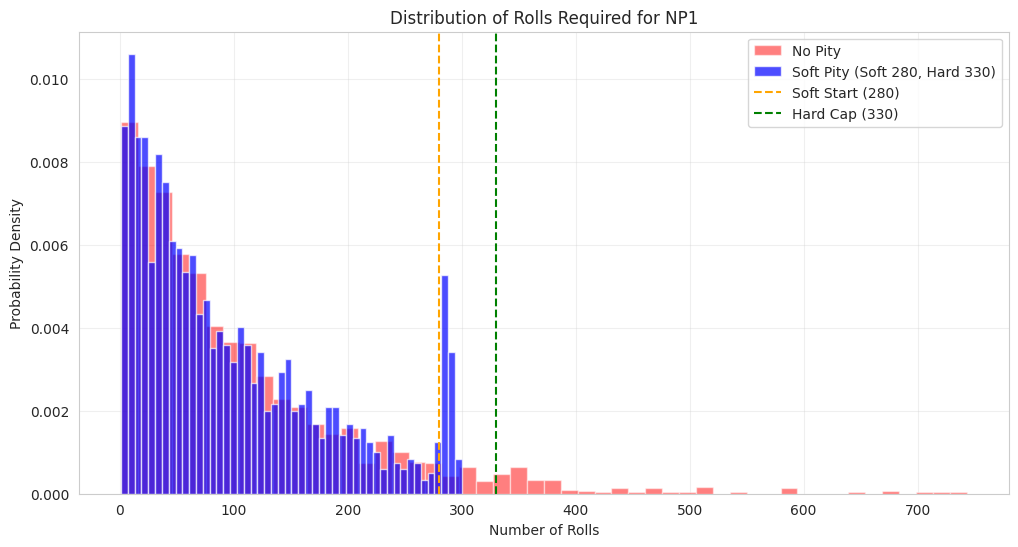
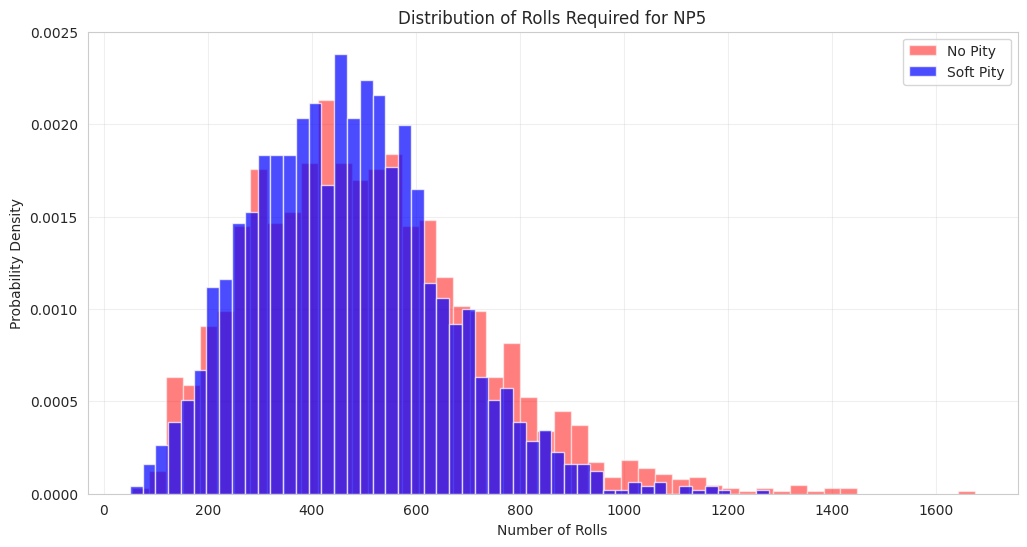
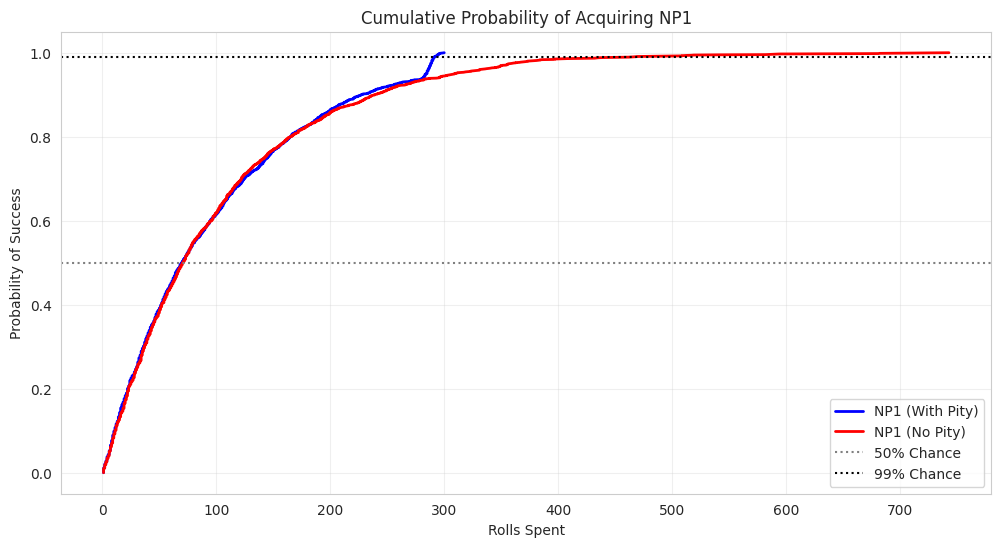
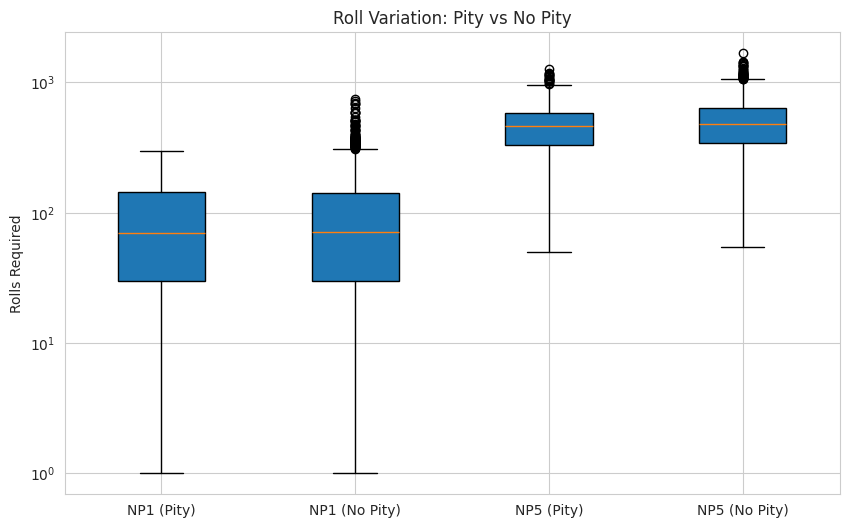

Python code for these plots, in order:
import numpy as np
import pandas as pd
import matplotlib.pyplot as plt
import seaborn as sns

print("Starting Simulation")

# Configuration
PROBS = {'3_CE': 0.40, '3_S': 0.40, '4_CE': 0.12, '4_S': 0.03, '5_CE': 0.04, '5_S': 0.01}

# Soft pity config
SOFT_PITY_START = 280
SOFT_PITY_INC = 0.02
HARD_PITY_CAP = 330

# Monte Carlo Simulation
def run_simulation(target_np, use_pity, n_sims=2000):
    results = []
    
    for _ in range(n_sims):
        np_count = 0
        total_rolls = 0
        pity_counter = 0 # Tracks rolls since last 5* S
        
        while np_count < target_np:
            total_rolls += 1
            pity_counter += 1
            
            # Hard pity check
            if use_pity and pity_counter >= HARD_PITY_CAP:
                np_count += 1
                pity_counter = 0
            else:
                # Soft pity calc
                current_prob = PROBS['5_S']
                
                if use_pity and pity_counter >= SOFT_PITY_START:
                    bonus = (pity_counter - SOFT_PITY_START) * SOFT_PITY_INC
                    current_prob = min(1.0, current_prob + bonus)
                
                # Roll
                if np.random.random() < current_prob:
                    np_count += 1
                    pity_counter = 0
            
            if np_count >= target_np: break
                
        results.append(total_rolls)
    return results

# Run Experiments
print("Simulating NP1 (With Soft Pity)...")
np1_pity = run_simulation(target_np=1, use_pity=True)
print("Simulating NP1 (No Pity)...")
np1_nopity = run_simulation(target_np=1, use_pity=False)

print("Simulating NP5 (With Soft Pity)...")
np5_pity = run_simulation(target_np=5, use_pity=True)
print("Simulating NP5 (No Pity)...")
np5_nopity = run_simulation(target_np=5, use_pity=False)

# Visualization
sns.set_style("whitegrid")

# NP1 Distribution
plt.figure(figsize=(12, 6))
plt.hist(np1_nopity, bins=50, alpha=0.5, label='No Pity', color='red', density=True)
plt.hist(np1_pity, bins=50, alpha=0.7, label=f'Soft Pity (Soft {SOFT_PITY_START}, Hard {HARD_PITY_CAP})', color='blue', density=True)
plt.axvline(x=SOFT_PITY_START, color='orange', linestyle='--', label=f'Soft Start ({SOFT_PITY_START})')
plt.axvline(x=HARD_PITY_CAP, color='green', linestyle='--', label=f'Hard Cap ({HARD_PITY_CAP})')
plt.title('Distribution of Rolls Required for NP1')
plt.xlabel('Number of Rolls')
plt.ylabel('Probability Density')
plt.legend()
plt.grid(True, alpha=0.3)
plt.savefig('np1_distribution.png')
plt.show()

# NP5 Distribution
plt.figure(figsize=(12, 6))
plt.hist(np5_nopity, bins=50, alpha=0.5, label='No Pity', color='red', density=True)
plt.hist(np5_pity, bins=50, alpha=0.7, label='Soft Pity', color='blue', density=True)
plt.title('Distribution of Rolls Required for NP5')
plt.xlabel('Number of Rolls')
plt.ylabel('Probability Density')
plt.legend()
plt.grid(True, alpha=0.3)
plt.savefig('np5_distribution.png')
plt.show()

# CDF plot
def plot_cdf(data, label, color):
    sorted_data = np.sort(data)
    yvals = np.arange(len(sorted_data)) / float(len(sorted_data) - 1)
    plt.plot(sorted_data, yvals, label=label, color=color, linewidth=2)

plt.figure(figsize=(12, 6))
plot_cdf(np1_pity, 'NP1 (With Pity)', 'blue')
plot_cdf(np1_nopity, 'NP1 (No Pity)', 'red')
plt.axhline(y=0.5, color='grey', linestyle=':', label='50% Chance')
plt.axhline(y=0.99, color='black', linestyle=':', label='99% Chance')
plt.title('Cumulative Probability of Acquiring NP1')
plt.xlabel('Rolls Spent')
plt.ylabel('Probability of Success')
plt.legend()
plt.grid(True, alpha=0.3)
plt.savefig('cdf.png')
plt.show()

# Box plot
plt.figure(figsize=(10, 6))
data_to_plot = [np1_pity, np1_nopity, np5_pity, np5_nopity]
labels = ['NP1 (Pity)', 'NP1 (No Pity)', 'NP5 (Pity)', 'NP5 (No Pity)']
plt.boxplot(data_to_plot, labels=labels, patch_artist=True)
plt.title('Roll Variation: Pity vs No Pity')
plt.ylabel('Rolls Required')
plt.yscale('log') 
plt.grid(True, axis='y', which='major', linestyle='-')
plt.savefig('boxplot.png')
plt.show()